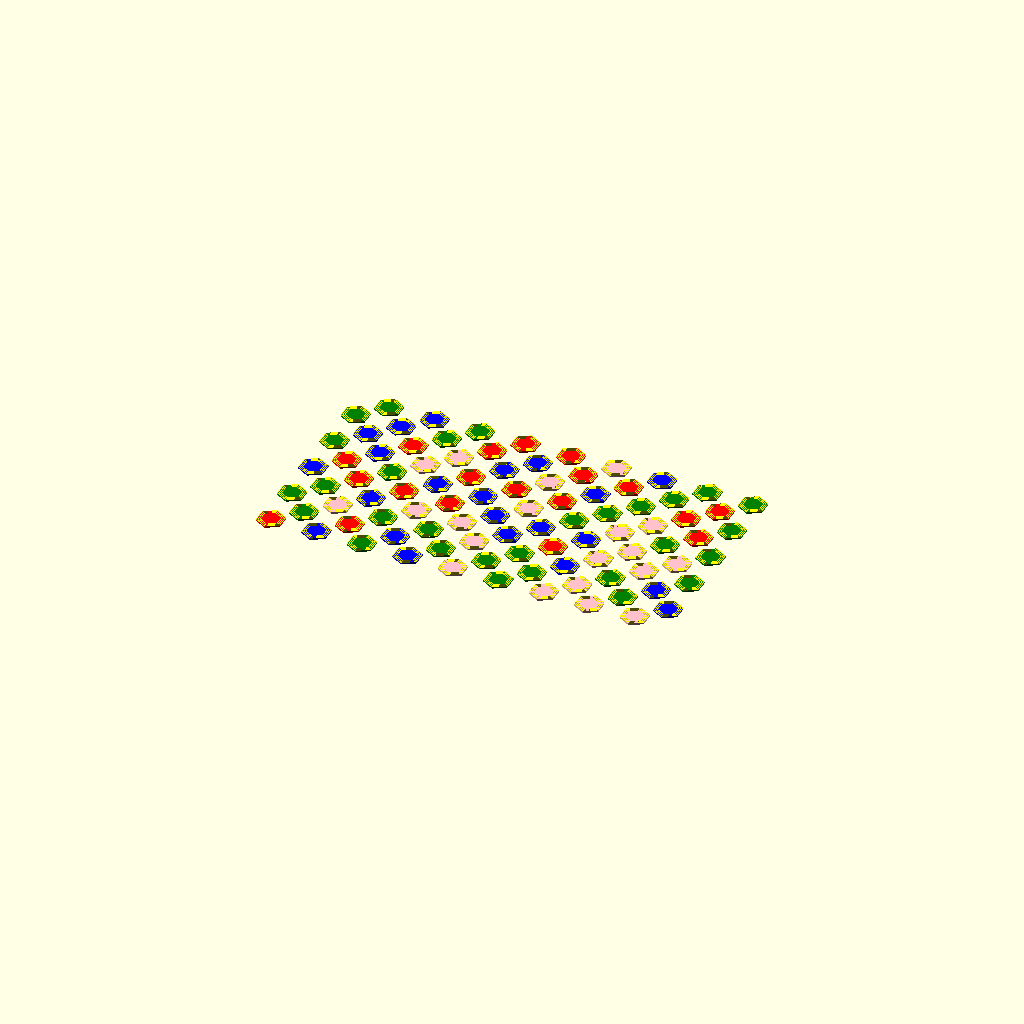
Cell 1: rendered with the file's own defaults.
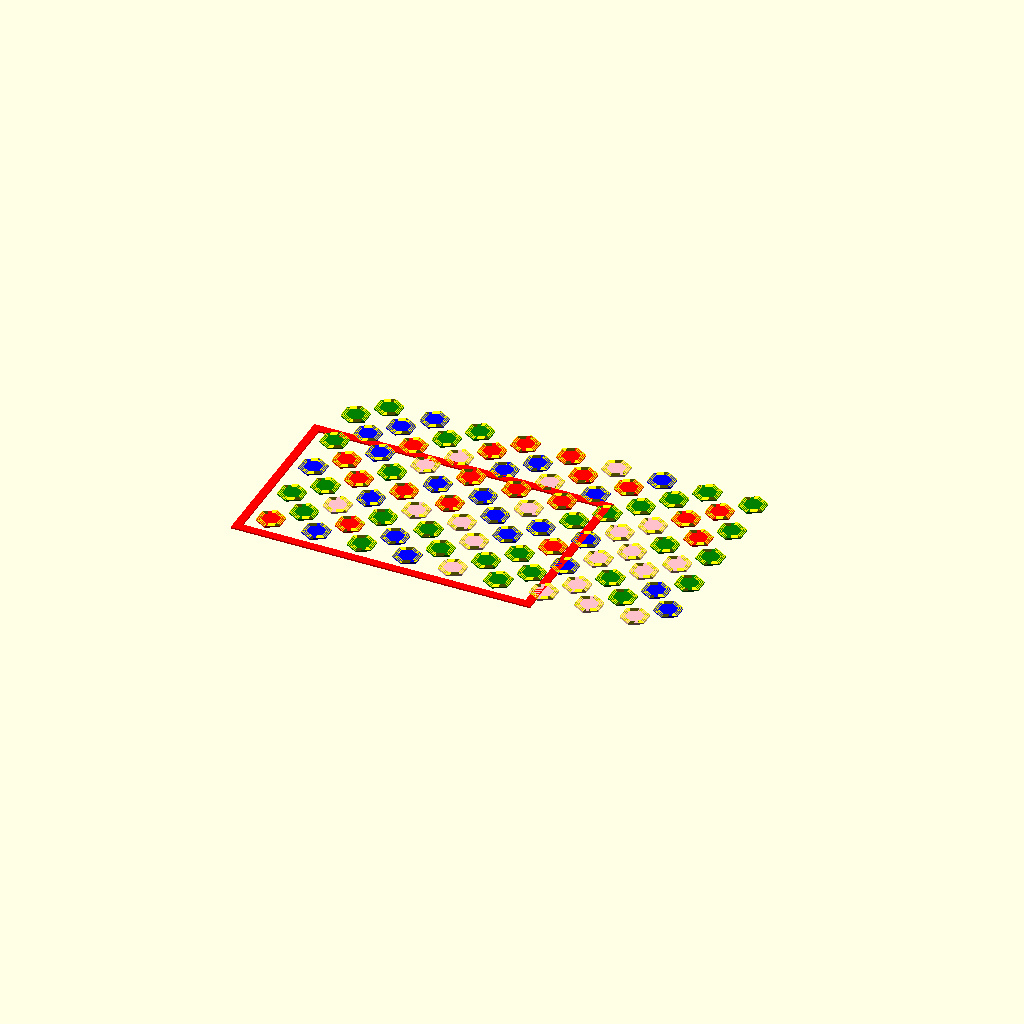
Cell 2: the same model with _RenderFrame = true.
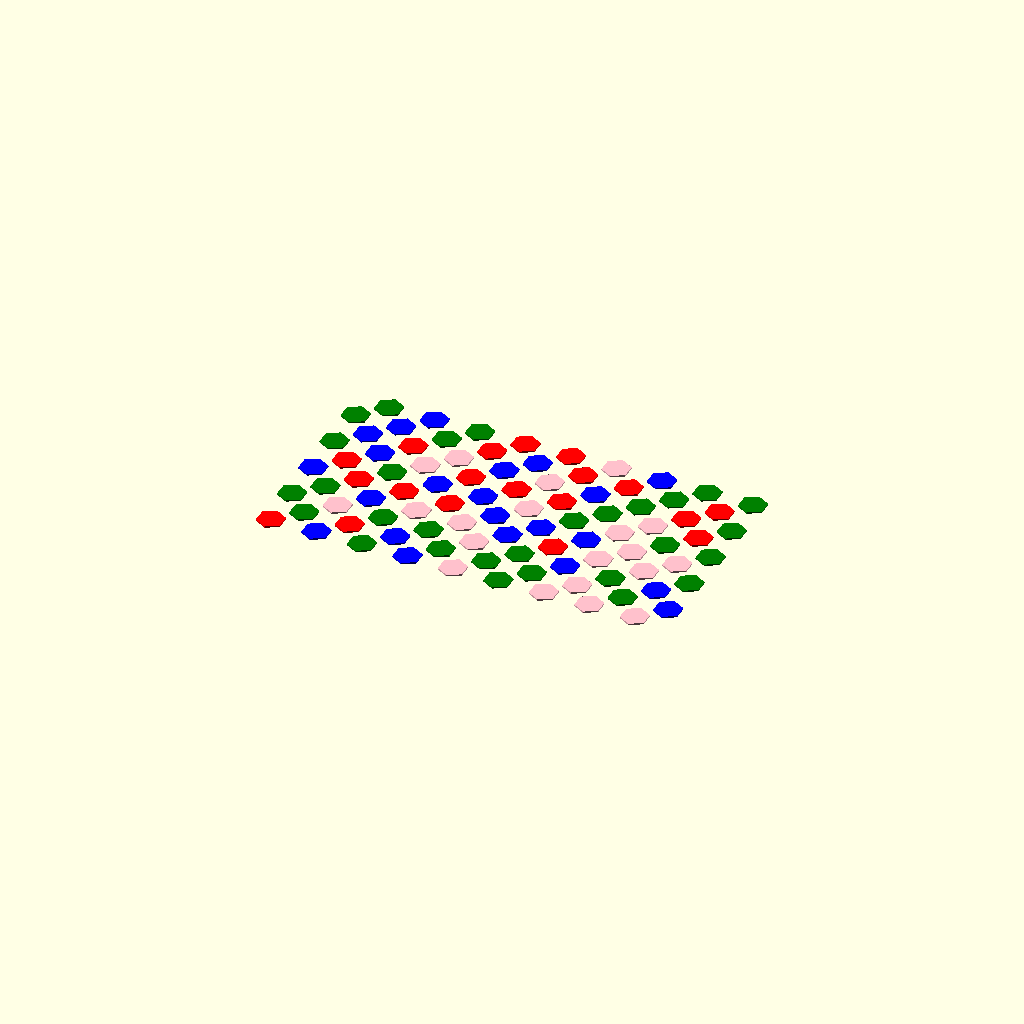
Cell 3: _RenderRim = false (everything else at default).
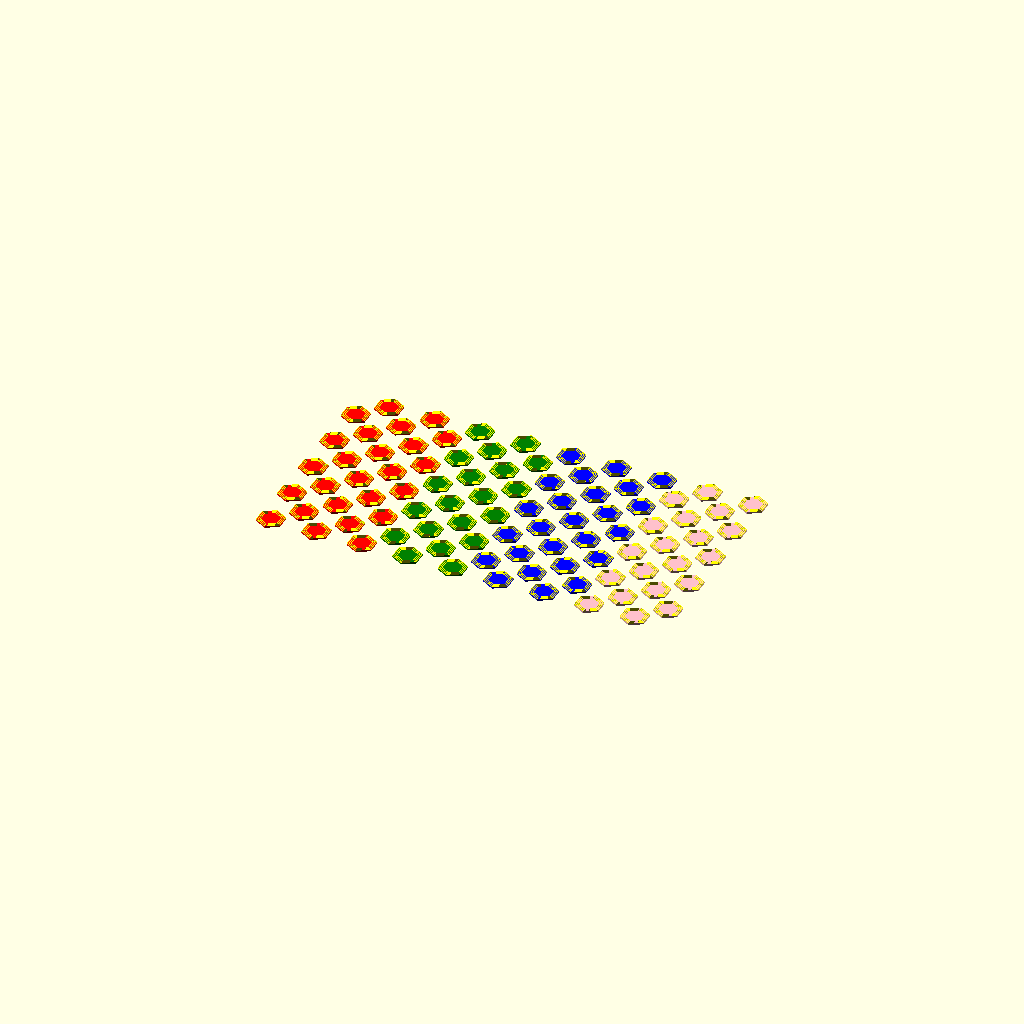
Cell 4: the same model with _ExtruderPattern = "Stripes".
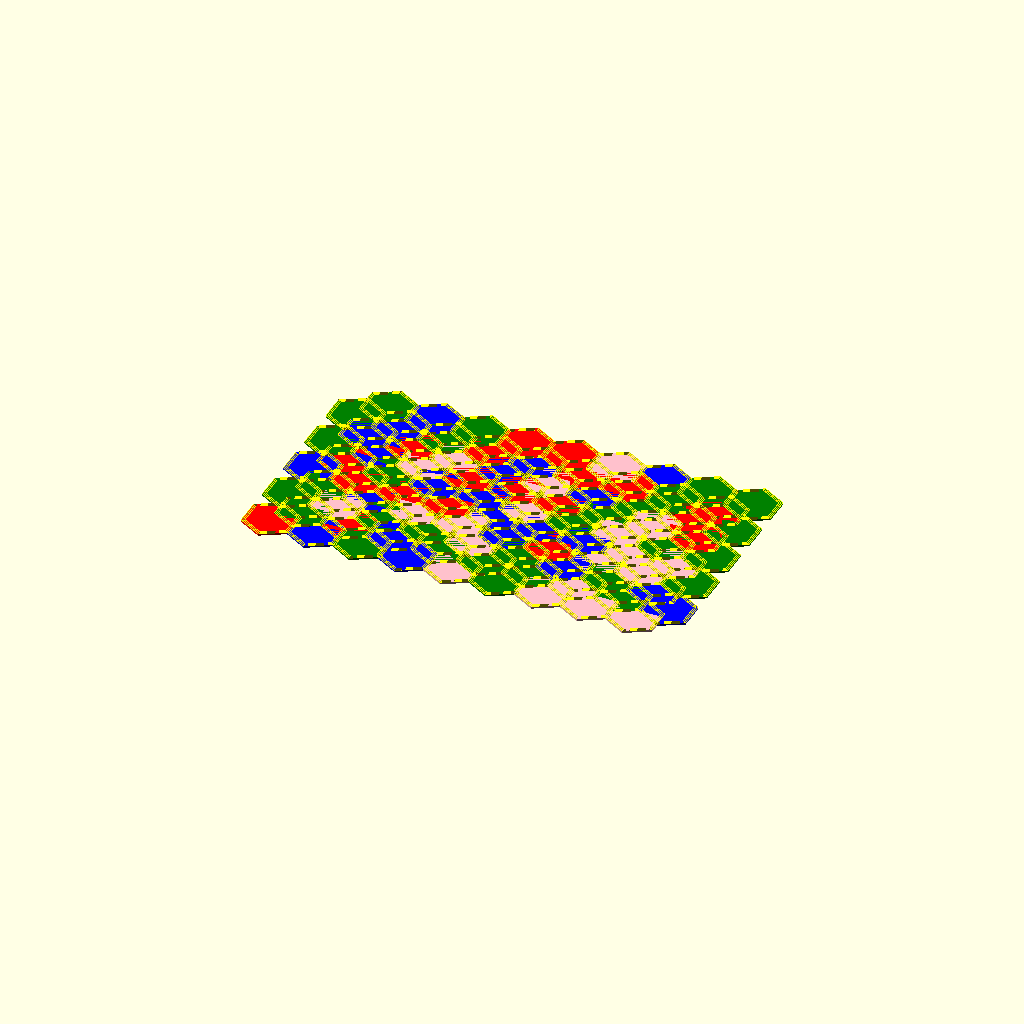
Cell 5: the same model with _HexRadius = 23.
One fixed orthographic camera (rotation 55°, 0°, 25°; colour scheme Cornfield) for every cell.
OpenSCAD source file hexagons_framed.scad:
/* 
 * Hexagons in an offset grid with a frame.
 *
 * TODO:
 * - Compute frame size and position
 * - Add more Rim parameters & options
 */

/* [Hexagons] */

// Hexagon radius
_HexRadius = 11.5; 

// Hexagon height
_HexHeight = 1.2;

/* [Grid] */

// Rows
_RowCount = 16;

// Columns
_ColCount = 18;

// Row gap
_RowGap = 19;

// Column gap
_ColGap = 19;

/* [Frame] */

// Render frame
_RenderFrame = false;

// Frame outer width
_FrameOuterWidth = 250;

// Frame outer depth
_FrameOuterDepth = 150;

// Frame border
_FrameBorder = 7;

// Frame height
_FrameHeight = 1.2;

/* [Rim] */

// Render rim
_RenderRim = true;

// Additional Rim Height
_RimHeight = 0.4;

// Rim Thickness
_RimThickness = 0.5;

/* [Extruders] */

// Extruder color pattern
_ExtruderPattern = "Random";	// ["Random", "Stripes", "Cyclic"]

// first extruder
_FirstExtruder = 1;

// Last extruder
_LastExtruder = 4;

// Frame extruder
_FrameExtruder = 1;

// Rim extruder
_RimExtruder = 5;

// [Extruder to render]
_WhichExtruder = "All"; // ["All", 1, 2, 3, 4, 5]

// Random seed
_RandomSeed = 1313;

// Map a value of _WhichExtruder to an OpenSCAD color
function ExtruderColor(Extruder) = 
  (Extruder == 1  ) ? "red"    : 
  (Extruder == 2  ) ? "green"  : 
  (Extruder == 3  ) ? "blue"   : 
  (Extruder == 4  ) ? "pink"   :
  (Extruder == 5  ) ? "yellow" :
                      "purple" ;
					  
// If _WhichExtruder is "All" or is not "All" and matches the 
// requested extruder, render the child nodes.

module Extruder(DoExtruder)
{
   color(ExtruderColor(DoExtruder))
   {
     if (_WhichExtruder == "All" || DoExtruder == _WhichExtruder)
     {
       children();
     }
   }
}

module RenderFlatHexagon(Radius)
{
	rotate([0, 0, 90])
	{
		circle(Radius, $fn=6);
	}
}

module RenderHexagon(Radius, Height, Extruder)
{
	Extruder(Extruder)
	{
		linear_extrude(Height)
		{
			RenderFlatHexagon(Radius);
		}
	}
}

module RenderRim(Radius, Height, Thickness, Extruder)
{
	Extruder(Extruder)
	{
		for (dd = [0 : 1.5 : 3])
		{
			linear_extrude(Height)
			{
				difference()
				{
					RenderFlatHexagon(Radius - dd);
					
					offset(delta=-Thickness)
					{
						RenderFlatHexagon(Radius-dd);
					}
				}
			}
		}
	}
}

module RenderHexagonGrid(RowCount, ColCount, HexRadius, HexHeight, HexExtruders, RowGap, ColGap, FrameBorder, Rim, RimHeight, RimThickness, RimExtruder)
{
	translate([FrameBorder + FrameBorder + FrameBorder + 2, FrameBorder + FrameBorder + FrameBorder + 2, 0])
	{
		for (y = [0 : 2 : RowCount / 2])
		{
			/* Even Row */
			for (x = [0 : 2 : ColCount - 1])
			{ 
				Extruder = HexExtruders[x][y];

				translate([x * ColGap, (y * RowGap), 0])
				{
					RenderHexagon(HexRadius, HexHeight, Extruder);
					
					if (Rim)
					{
						translate([0, 0, HexHeight])
						{
							RenderRim(HexRadius, RimHeight, RimThickness, RimExtruder);
						}
					}
				}
			}
			
			/* Odd Row */
			for (x = [1 : 2 : ColCount - 1])
			{
				Extruder = HexExtruders[x][y];

				translate([x * ColGap, ((y + 1) * RowGap), 0]) 
				{
					RenderHexagon(HexRadius, HexHeight, Extruder);
					
					if (Rim)
					{
						translate([0, 0, HexHeight])
						{
							RenderRim(HexRadius, RimHeight, RimThickness, RimExtruder);
						}
					}
				}
			}
		}
	}
}

module RenderFrame(FrameOuterWidth, FrameOuterDepth, FrameBorder, FrameHeight, FrameExtruder, HexHeight)
{
	InnerWidth = FrameOuterWidth - (2 * FrameBorder);
	InnerDepth = FrameOuterDepth - (2 * FrameBorder);

	Extruder(FrameExtruder)
	{
		linear_extrude(height=FrameHeight) 
		{
			difference () 
			{
				square([FrameOuterWidth, FrameOuterDepth]);
				translate([FrameBorder, FrameBorder, 0]) 
				{
					square([InnerWidth, InnerDepth]);
				}
			}
		}
	}
}

module main(RowCount, ColCount, HexRadius, HexHeight, RowGap, ColGap, RenderFrame, FrameOuterWidth, FrameOuterDepth, FrameBorder, FrameHeight, FirstExtruder, LastExtruder, FrameExtruder, ExtruderPattern, RenderRim, RimHeight, RimThickness, RimExtruder)
{
	XR = rands(0, 1, RowCount * ColCount, _RandomSeed);
	echo(XR);
	
	ExtruderCount = LastExtruder - FirstExtruder + 1; echo(ExtruderCount);

	HexRandomExtruders = 
	[
		for (c = [0 : ColCount - 1])
		[
			for (r = [0 : RowCount - 1]) 
				FirstExtruder + floor(XR[r * ColCount + c] * ExtruderCount)
		]
	];
	
	HexStripeExtruders = 
	[
		for (c = [0 : ColCount - 1])
		[
			for (r = [0 : RowCount - 1])
				FirstExtruder + floor((c / ColCount) * ExtruderCount)
		]
	];
	
	HexCyclicExtruders =
	[
		for (c = [0 : ColCount - 1])
		[
			for (r = [0 : RowCount - 1])
				FirstExtruder + (c % ExtruderCount)
		]	
	];
	
	echo("Random Extruders:", HexRandomExtruders);
	echo("");
	echo("Stripe Extruders:", HexStripeExtruders);
	echo("");
	echo("Cyclic Extruders:", HexCyclicExtruders);
	
	HexExtruders = (ExtruderPattern == "Random")  ? HexRandomExtruders   :
	               (ExtruderPattern == "Stripes") ? HexStripeExtruders   :
				   (ExtruderPattern == "Cyclic")  ? HexCyclicExtruders   :
				                                  0;
				   
	RenderHexagonGrid(RowCount, ColCount, HexRadius, HexHeight, HexExtruders, RowGap, ColGap, FrameBorder, RenderRim, RimHeight, RimThickness, RimExtruder);
	
	if (RenderFrame)
	{
		RenderFrame(FrameOuterWidth, FrameOuterDepth, FrameBorder, FrameHeight, FrameExtruder, HexHeight);
	}
}
	
main(_RowCount, _ColCount, _HexRadius, _HexHeight, _RowGap, _ColGap, _RenderFrame, _FrameOuterWidth, _FrameOuterDepth, _FrameBorder, _FrameHeight, _FirstExtruder, _LastExtruder, _FrameExtruder, _ExtruderPattern, _RenderRim, _RimHeight, _RimThickness, _RimExtruder);
Customizer parameters (derived from the source; name, type, default, range or options):
_HexRadius: number, default 11.5
_HexHeight: number, default 1.2
_RowCount: number, default 16
_ColCount: number, default 18
_RowGap: number, default 19
_ColGap: number, default 19
_RenderFrame: bool, default false
_FrameOuterWidth: number, default 250
_FrameOuterDepth: number, default 150
_FrameBorder: number, default 7
_FrameHeight: number, default 1.2
_RenderRim: bool, default true
_RimHeight: number, default 0.4
_RimThickness: number, default 0.5
_ExtruderPattern: string, default "Random", options "Random", "Stripes", "Cyclic"
_FirstExtruder: number, default 1
_LastExtruder: number, default 4
_FrameExtruder: number, default 1
_RimExtruder: number, default 5
_WhichExtruder: string, default "All", options "All", "1", "2", "3", "4", "5"
_RandomSeed: number, default 1313
